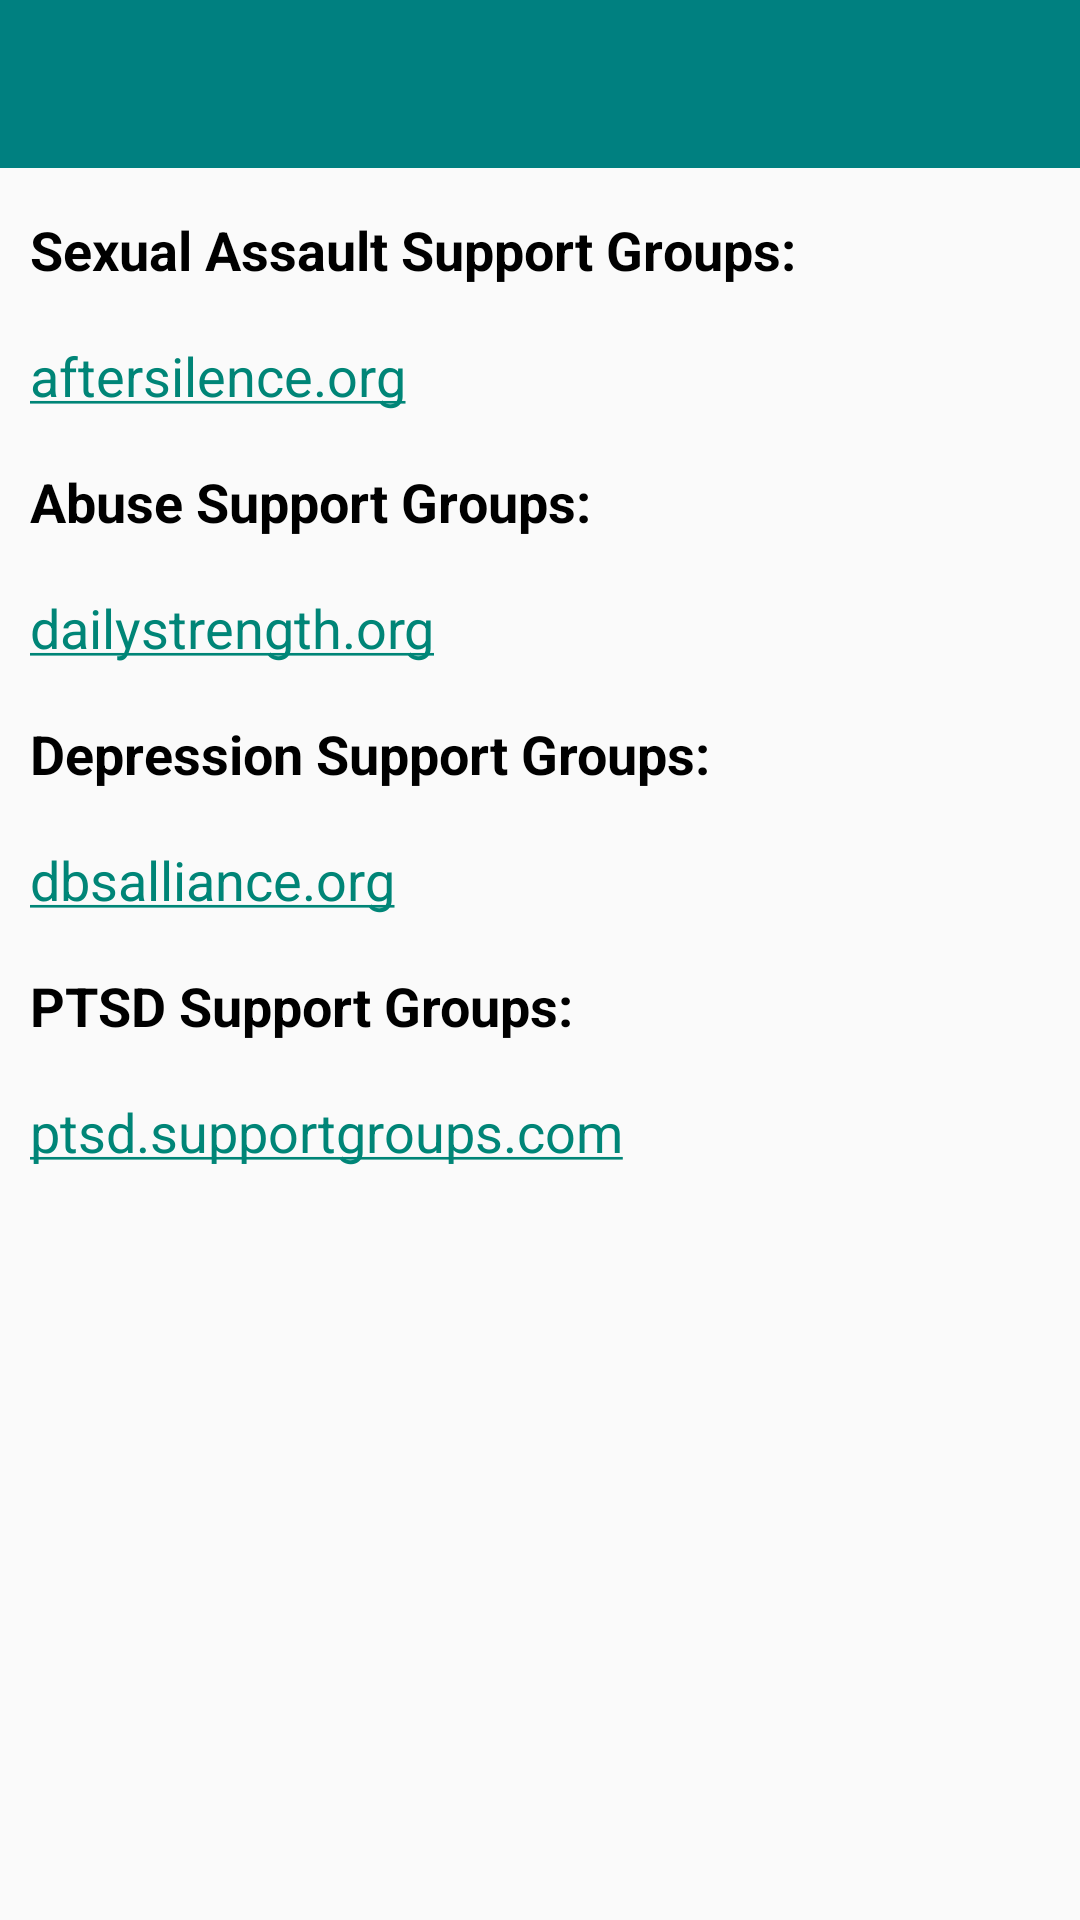

Produce the Android XML layout that renders to this screen, including the resource entries it uses.
<!-- AndroidManifest.xml: activity theme Theme.AppCompat.Light.NoActionBar -->
<!-- res/layout/activity_support.xml -->
<?xml version="1.0" encoding="utf-8"?>
<android.support.constraint.ConstraintLayout xmlns:android="http://schemas.android.com/apk/res/android"
    xmlns:app="http://schemas.android.com/apk/res-auto"
    xmlns:tools="http://schemas.android.com/tools"
    android:layout_width="match_parent"
    android:layout_height="match_parent"
    tools:context="com.cs361.se15.wellliv.SupportActivity">

    <include
        android:id="@+id/myToolbar"
        layout="@layout/my_toolbar"
        android:layout_width="match_parent"
        android:layout_height="wrap_content" />

    <ScrollView
        android:id="@+id/scrollView"
        android:layout_width="0dp"
        android:layout_height="0dp"
        android:layout_marginBottom="20dp"
        android:layout_marginEnd="0dp"
        android:layout_marginStart="10dp"
        android:layout_marginTop="15dp"
        android:scrollbarStyle="outsideOverlay"
        app:layout_constraintBottom_toBottomOf="parent"
        app:layout_constraintEnd_toEndOf="parent"
        app:layout_constraintHorizontal_bias="0.0"
        app:layout_constraintStart_toStartOf="parent"
        app:layout_constraintTop_toBottomOf="@+id/myToolbar"
        app:layout_constraintVertical_bias="0.0">

        <RelativeLayout
            android:layout_width="match_parent"
            android:layout_height="wrap_content">

            <TextView
                android:id="@+id/textView"
                android:autoLink="web"
                android:linksClickable="true"
                android:layout_width="match_parent"
                android:layout_height="wrap_content"
                android:layout_margin="@dimen/nav_header_vertical_spacing"
                android:layout_marginEnd="8dp"
                android:text="@string/text_support"
                android:textColor="@color/black"
                android:textSize="18sp"
                app:layout_constraintEnd_toEndOf="parent"
                tools:layout_editor_absoluteY="71dp" />

        </RelativeLayout>

    </ScrollView>

</android.support.constraint.ConstraintLayout>
<!-- res/layout/my_toolbar.xml (included above) -->
<?xml version="1.0" encoding="utf-8"?>
    <android.support.v7.widget.Toolbar
        xmlns:android="http://schemas.android.com/apk/res/android"
        xmlns:app="http://schemas.android.com/apk/res-auto"
        android:id="@+id/my_toolbar"
        android:layout_width="match_parent"
        android:layout_height="?attr/actionBarSize"
        android:background="@color/colorPrimary"
        android:titleTextColor="@color/white"
        android:tint="@color/white"
        app:theme="@style/Theme.AppCompat.Light.NoActionBar"
        app:layout_constraintStart_toStartOf="parent">
    </android.support.v7.widget.Toolbar>
<!-- resources referenced by this layout -->
<resources>
  <color name="black">#000000</color>
  <color name="colorPrimary">#008080</color>
  <color name="white">#ffffff</color>
  <string name="text_support">
          <b>Sexual Assault Support Groups:</b>
          \n\naftersilence.org
          \n\n<b>Abuse Support Groups:</b>
          \n\n<a href="https://www.dailystrength.org/group/physical-emotional-abuse/">dailystrength.org</a>
          \n\n<b>Depression Support Groups:</b>
          \n\n<a href="http://www.dbsalliance.org/site/PageServer?pagename=peer_online_support_groups/">dbsalliance.org</a>
          \n\n<b>PTSD Support Groups:</b>
          \n\nptsd.supportgroups.com
      </string>
  <style name="Theme.AppCompat.Light.NoActionBar">
          <item name="windowActionBar">false</item>
          <item name="windowNoTitle">true</item>
          <item name="android:statusBarColor">@color/colorPrimaryDark</item>
      </style>
  <color name="colorPrimaryDark">#165e59</color>
</resources>
